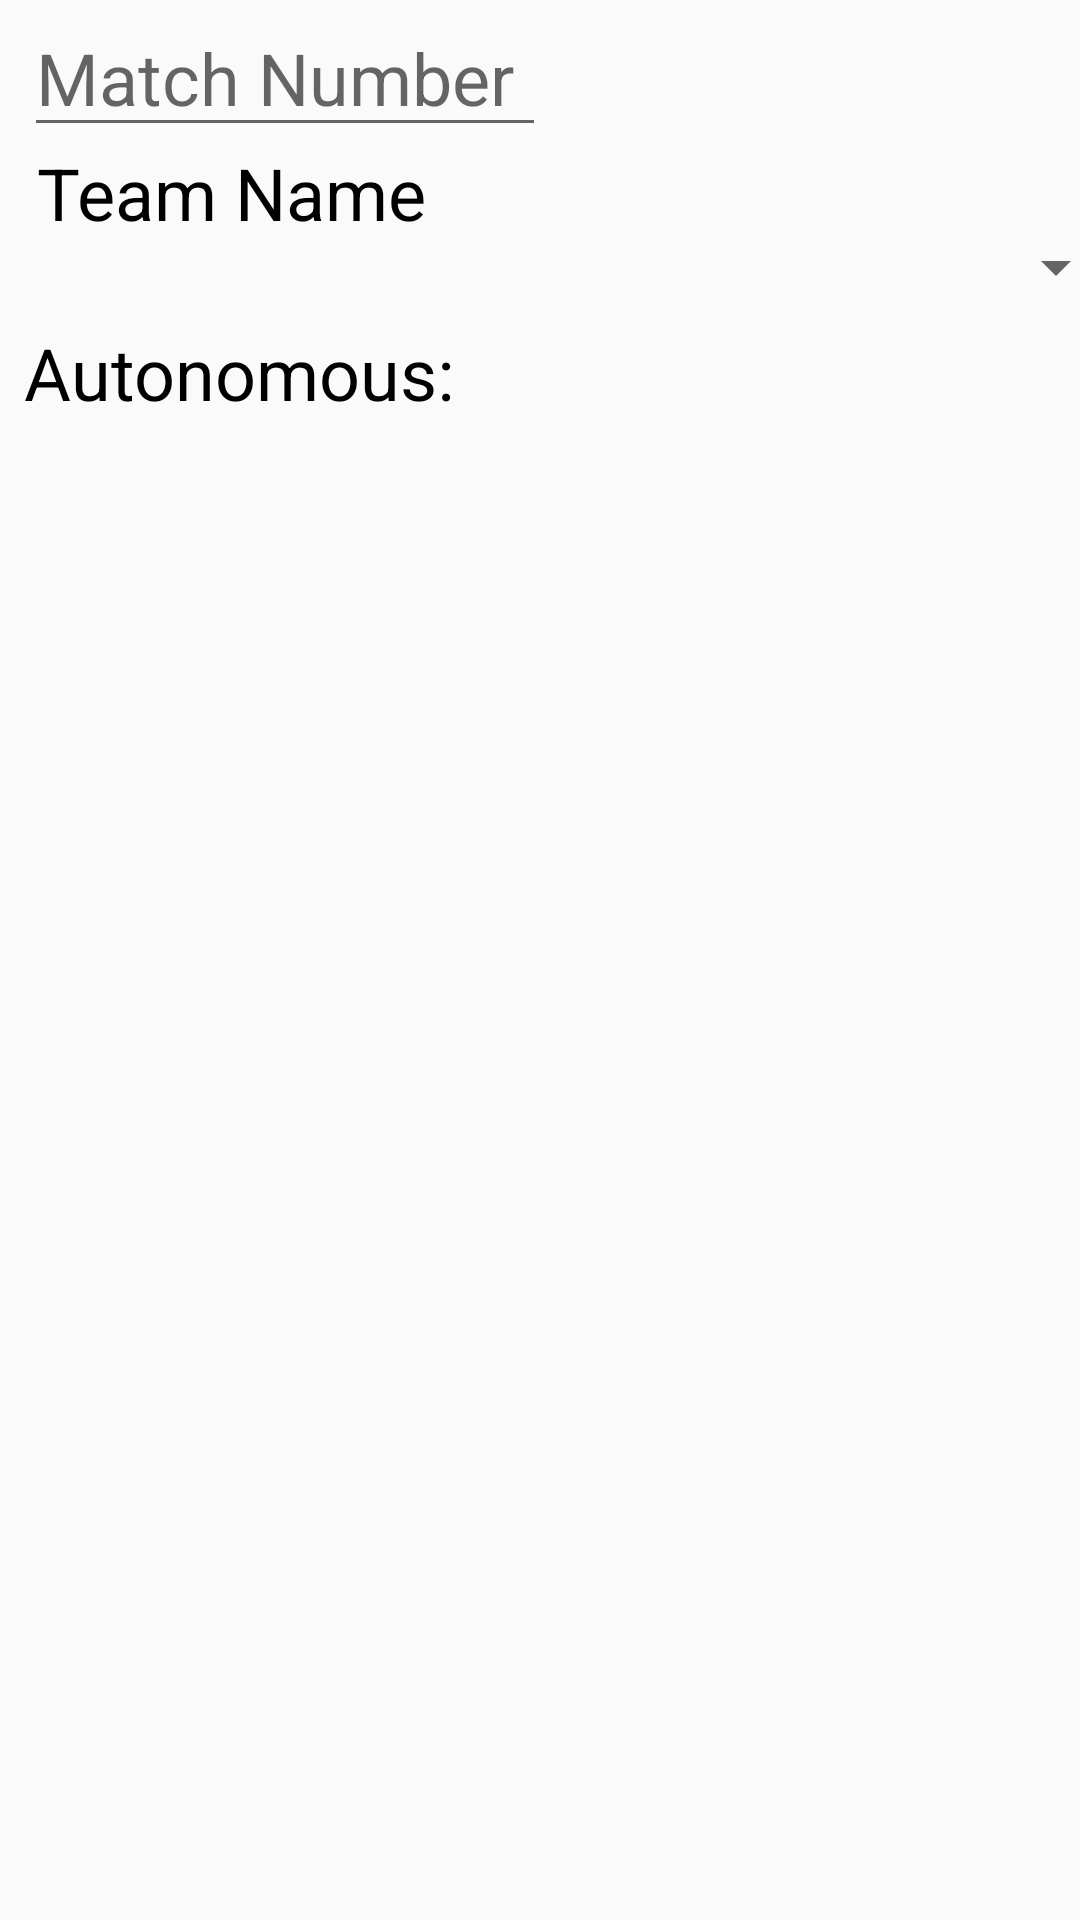

This screen was rendered from an Android layout file. Write that file and the resources it references.
<!-- AndroidManifest.xml: application theme AppTheme -->
<!-- res/layout/fragment_start.xml -->
<?xml version="1.0" encoding="utf-8"?>
<android.support.constraint.ConstraintLayout xmlns:android="http://schemas.android.com/apk/res/android"
    xmlns:app="http://schemas.android.com/apk/res-auto"
    xmlns:tools="http://schemas.android.com/tools"
    android:id="@+id/constraintLayout"
    android:layout_width="match_parent"
    android:layout_height="match_parent"
    tools:context=".MainActivity$PlaceholderFragment">

    <Spinner
        android:id="@+id/spinner"
        android:layout_width="368dp"
        android:layout_height="26dp"
        android:layout_marginEnd="8dp"
        android:layout_marginStart="8dp"
        android:layout_marginTop="76dp"
        app:layout_constraintEnd_toEndOf="parent"
        app:layout_constraintHorizontal_bias="0.0"
        app:layout_constraintStart_toStartOf="parent"
        app:layout_constraintTop_toTopOf="parent" />

    <EditText
        android:id="@+id/editText6"
        android:layout_width="174dp"
        android:layout_height="45dp"
        android:layout_marginEnd="8dp"
        android:layout_marginStart="8dp"
        android:layout_marginTop="4dp"
        android:ems="10"
        android:hint="Match Number"
        android:inputType="textPersonName"
        android:textSize="24sp"
        app:layout_constraintEnd_toEndOf="parent"
        app:layout_constraintHorizontal_bias="0.0"
        app:layout_constraintStart_toStartOf="parent"
        app:layout_constraintTop_toTopOf="parent" />

    <TextView
        android:id="@+id/textView2"
        android:layout_width="140dp"
        android:layout_height="29dp"
        android:layout_marginEnd="8dp"
        android:layout_marginStart="5dp"
        android:layout_marginTop="48dp"
        android:text="Team Name"
        android:textSize="24sp"
        app:layout_constraintEnd_toEndOf="parent"
        app:layout_constraintHorizontal_bias="0.035"
        app:layout_constraintStart_toStartOf="parent"
        app:layout_constraintTop_toTopOf="parent" />

    <TextView
        android:id="@+id/textView3"
        android:layout_width="148dp"
        android:layout_height="30dp"
        android:layout_marginEnd="8dp"
        android:layout_marginStart="8dp"
        android:layout_marginTop="108dp"
        android:text="Autonomous:"
        android:textSize="24sp"
        app:layout_constraintEnd_toEndOf="parent"
        app:layout_constraintHorizontal_bias="0.0"
        app:layout_constraintStart_toStartOf="parent"
        app:layout_constraintTop_toTopOf="parent" />

</android.support.constraint.ConstraintLayout>
<!-- resources referenced by this layout -->
<resources>
  <style name="AppTheme" parent="Theme.AppCompat.Light.DarkActionBar">
          
          <item name="colorPrimary">@color/colorPrimary</item>
          <item name="colorPrimaryDark">@color/colorPrimaryDark</item>
          <item name="colorAccent">@color/colorAccent</item>
          <item name="android:textColorPrimary">#000000</item>
          <item name="android:textColor">#000000</item>
      </style>
  <color name="colorPrimary">#ff0011</color>
  <color name="colorPrimaryDark">#930007</color>
  <color name="colorAccent">#ff0011</color>
</resources>
